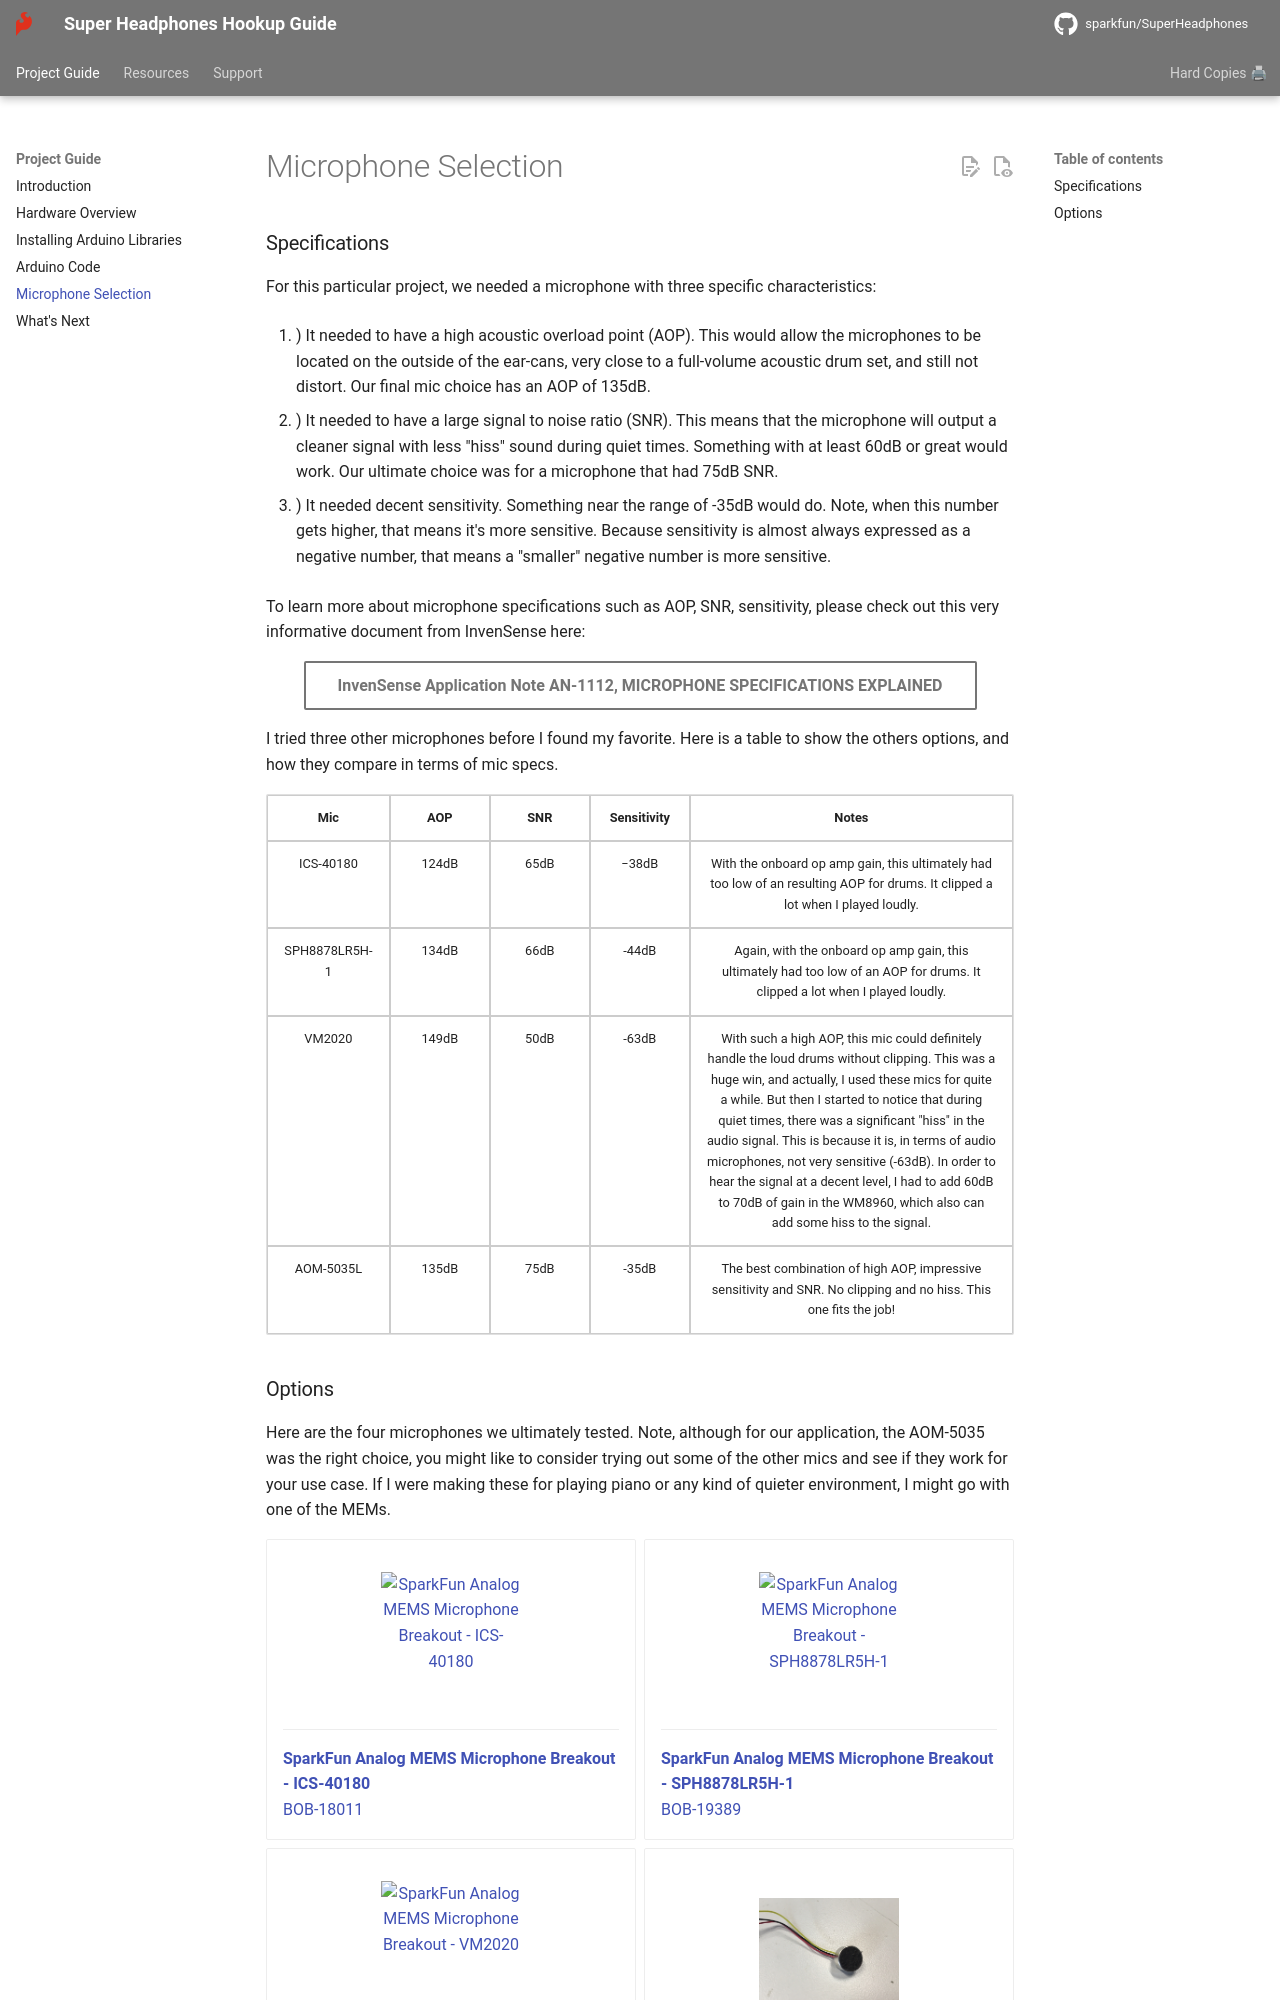

repository: sparkfun/SuperHeadphones · page: microphone_selection/index.html · generator: mkdocs

### Specifications

For this particular project, we needed a microphone with three specific characteristics:

1. ) It needed to have a high acoustic overload point (AOP). This would allow the microphones to be located on the outside of the ear-cans, very close to a full-volume acoustic drum set, and still not distort. Our final mic choice has an AOP of 135dB.

2. ) It needed to have a large signal to noise ratio (SNR). This means that the  microphone will output a cleaner signal with less "hiss" sound during quiet times.  Something with at least 60dB or great would work. Our ultimate choice was for a microphone that had 75dB SNR.

3. ) It needed decent sensitivity. Something near the range of -35dB would do. Note,  when this number gets higher, that means it's more sensitive. Because sensitivity is almost always expressed as a negative number, that means a "smaller" negative number is more sensitive.

To learn more about microphone specifications such as AOP, SNR, sensitivity, please check out this very informative document from InvenSense here:

<div style="text-align: center"><a href="https://invensense.tdk.com/wp-content/uploads/2015/02/AN-1112-v1.1.pdf" target="mic_app_note" class="md-button">InvenSense Application Note AN‐1112, MICROPHONE SPECIFICATIONS EXPLAINED</a></div>

I tried three other microphones before I found my favorite. Here is a table to show
the others options, and how they compare in terms of mic specs.

<div style="text-align: center;">
    <table>
        <tr>
            <th style="text-align: center; border: solid 1px #cccccc;">Mic
            </th>
            <th style="text-align: center; border: solid 1px #cccccc;">AOP
            </th>
            <th style="text-align: center; border: solid 1px #cccccc;">SNR
            </th>
            <th style="text-align: center; border: solid 1px #cccccc;">Sensitivity
            </th>
            <th style="text-align: center; border: solid 1px #cccccc;">Notes
            </th>                        
        </tr>
        <tr>
             <td style="text-align: center; border: solid 1px #cccccc;">ICS-40180
            </td>
            <td style="text-align: center; border: solid 1px #cccccc;">124dB
            </td>
            <td style="text-align: center; border: solid 1px #cccccc;">65dB
            </td>
            <td style="text-align: center; border: solid 1px #cccccc;">−38dB
            </td>
            <td style="text-align: center; border: solid 1px #cccccc;">With the onboard op amp gain, this ultimately had too low of an resulting AOP for drums. It clipped a lot when I played loudly.                    

            </td>
        </tr>
        <tr>
            <td style="text-align: center; border: solid 1px #cccccc;">SPH8878LR5H-1
            </td>
            <td style="text-align: center; border: solid 1px #cccccc;">134dB
            </td>
            <td style="text-align: center; border: solid 1px #cccccc;">66dB
            </td>
            <td style="text-align: center; border: solid 1px #cccccc;">-44dB
            </td>
            <td style="text-align: center; border: solid 1px #cccccc;">Again, with the onboard op amp gain, this ultimately had too low of an AOP for drums. It clipped a lot when I played loudly.                             

            </td>
        </tr>
        <tr>
            <td style="text-align: center; border: solid 1px #cccccc;">VM2020
            </td>
            <td style="text-align: center; border: solid 1px #cccccc;">149dB
            </td>
            <td style="text-align: center; border: solid 1px #cccccc;">50dB
            </td>
            <td style="text-align: center; border: solid 1px #cccccc;">-63dB
            </td>
            <td style="text-align: center; border: solid 1px #cccccc;">With such a high AOP, this mic could definitely handle the loud drums without clipping. This was a huge win, and actually, I used these mics for quite a while. But then I started to notice that during quiet times, there was a significant "hiss" in the audio signal. This is because it is, in terms of audio microphones, not very sensitive (-63dB). In order to hear the signal at a decent level, I had to add 60dB to 70dB of gain in the WM8960, which also can add some hiss to the signal.                       

            </td>
        </tr>
        <tr>
            <td style="text-align: center; border: solid 1px #cccccc;">AOM-5035L
            </td>
            <td style="text-align: center; border: solid 1px #cccccc;">135dB
            </td>
            <td style="text-align: center; border: solid 1px #cccccc;">75dB
            </td>
            <td style="text-align: center; border: solid 1px #cccccc;">-35dB
            </td>
            <td style="text-align: center; border: solid 1px #cccccc;">The best combination of high AOP, impressive sensitivity and SNR. No clipping and no hiss. This one fits the job!                    

            </td>
        </tr>
    </table>
</div>
